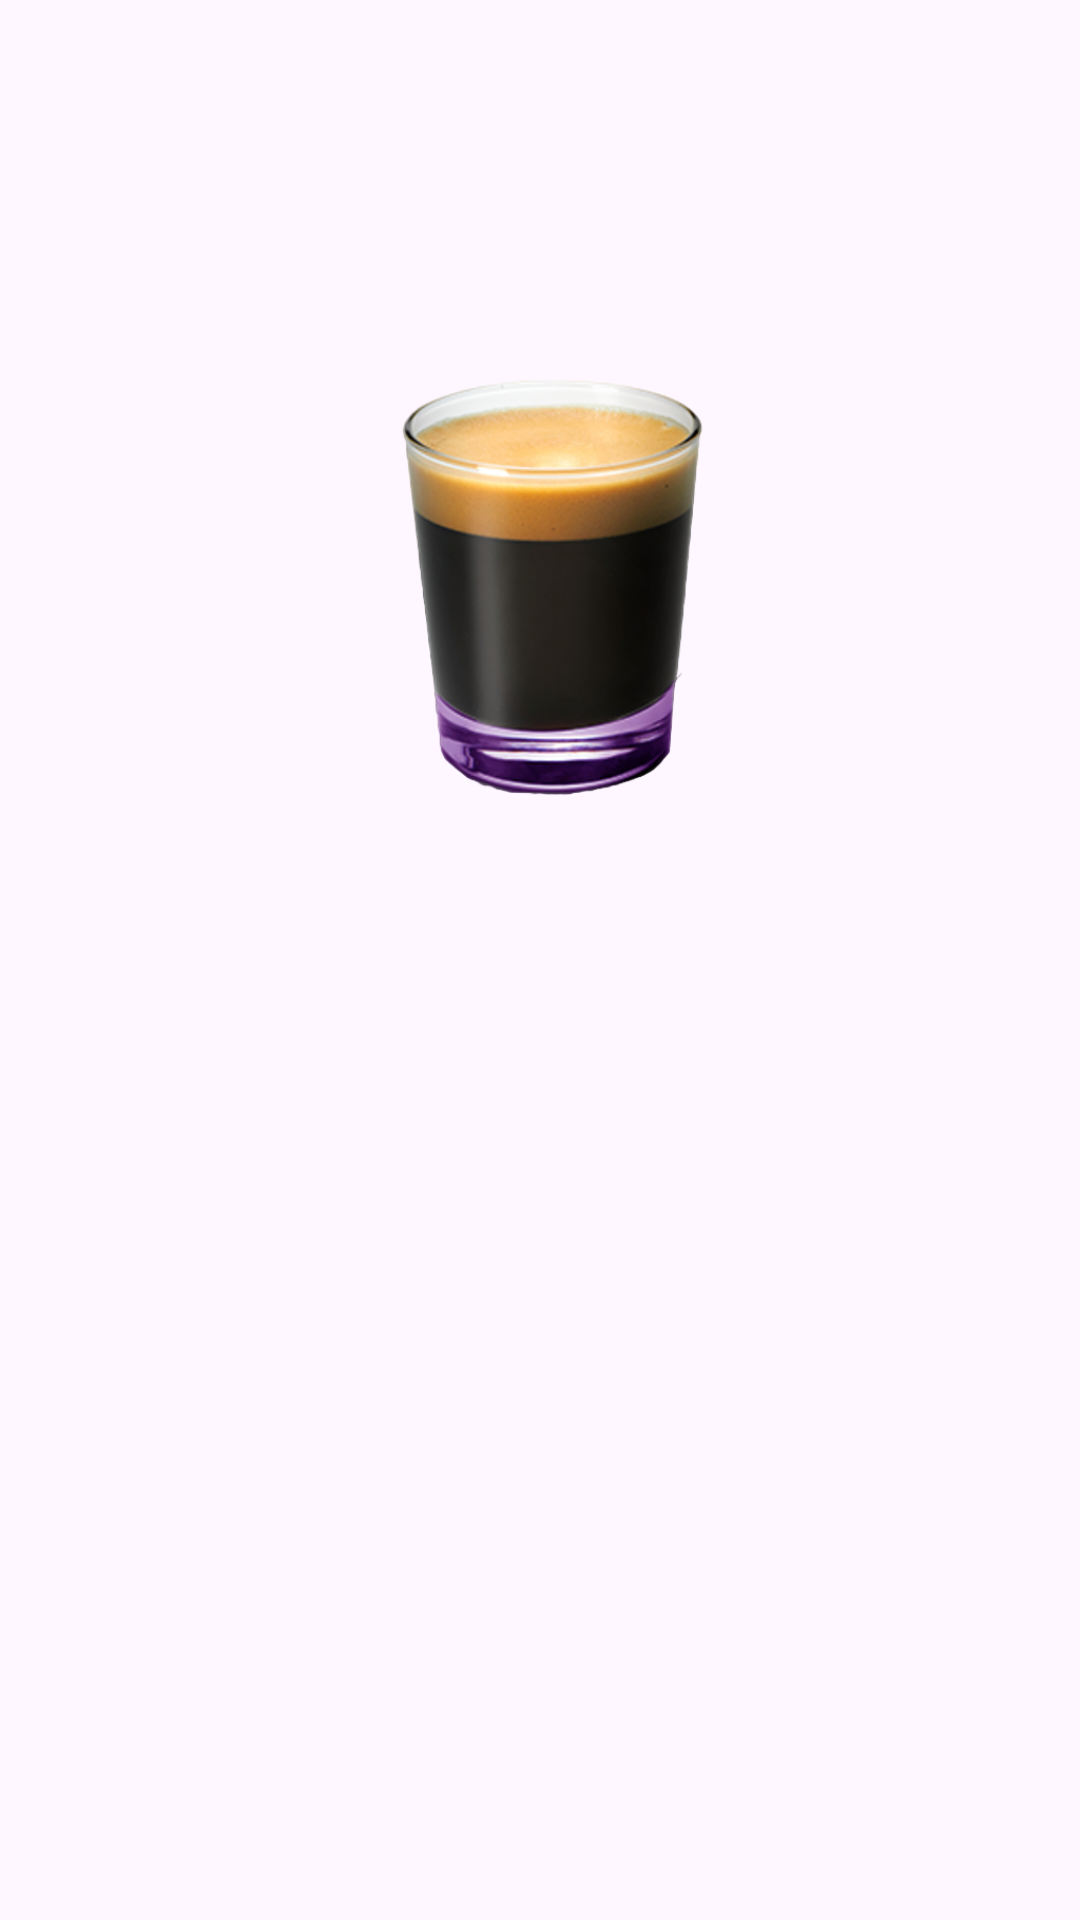

Layout XML and referenced resources for this Android screen:
<!-- AndroidManifest.xml: application theme Base.Theme.Coffe_DSV -->
<!-- res/layout/fragment_lungo.xml -->
<?xml version="1.0" encoding="utf-8"?>
<FrameLayout xmlns:android="http://schemas.android.com/apk/res/android"
    xmlns:app="http://schemas.android.com/apk/res-auto"
    xmlns:tools="http://schemas.android.com/tools"
    android:layout_width="match_parent"
    android:layout_height="match_parent"
    tools:context=".LungoFragment">

    <ImageView
        android:id="@+id/imagelatte"
        android:layout_width="match_parent"
        android:layout_height="357dp"
        android:background="@android:color/transparent"
        android:backgroundTint="@android:color/transparent"
        android:src="@drawable/lungo" />

    <androidx.constraintlayout.widget.ConstraintLayout
        android:layout_width="match_parent"
        android:layout_height="match_parent"
        android:backgroundTint="@android:color/transparent">

        <TextView
            android:id="@+id/textView8"
            android:layout_width="250dp"
            android:layout_height="71dp"
            android:layout_marginTop="366dp"
            android:gravity="center"
            android:text="@string/lungo"
            android:textSize="48sp"
            android:visibility="invisible"
            app:layout_constraintEnd_toEndOf="parent"
            app:layout_constraintStart_toStartOf="parent"
            app:layout_constraintTop_toTopOf="parent" />


    </androidx.constraintlayout.widget.ConstraintLayout>

</FrameLayout>
<!-- resources referenced by this layout -->
<resources>
  <!-- drawable lungo: png bitmap (drawable, 156765 bytes) -->
  <string name="lungo">Лунго</string>
  <style name="Base.Theme.Coffe_DSV" parent="Theme.Material3.DayNight.NoActionBar">
          
          
      </style>
</resources>
